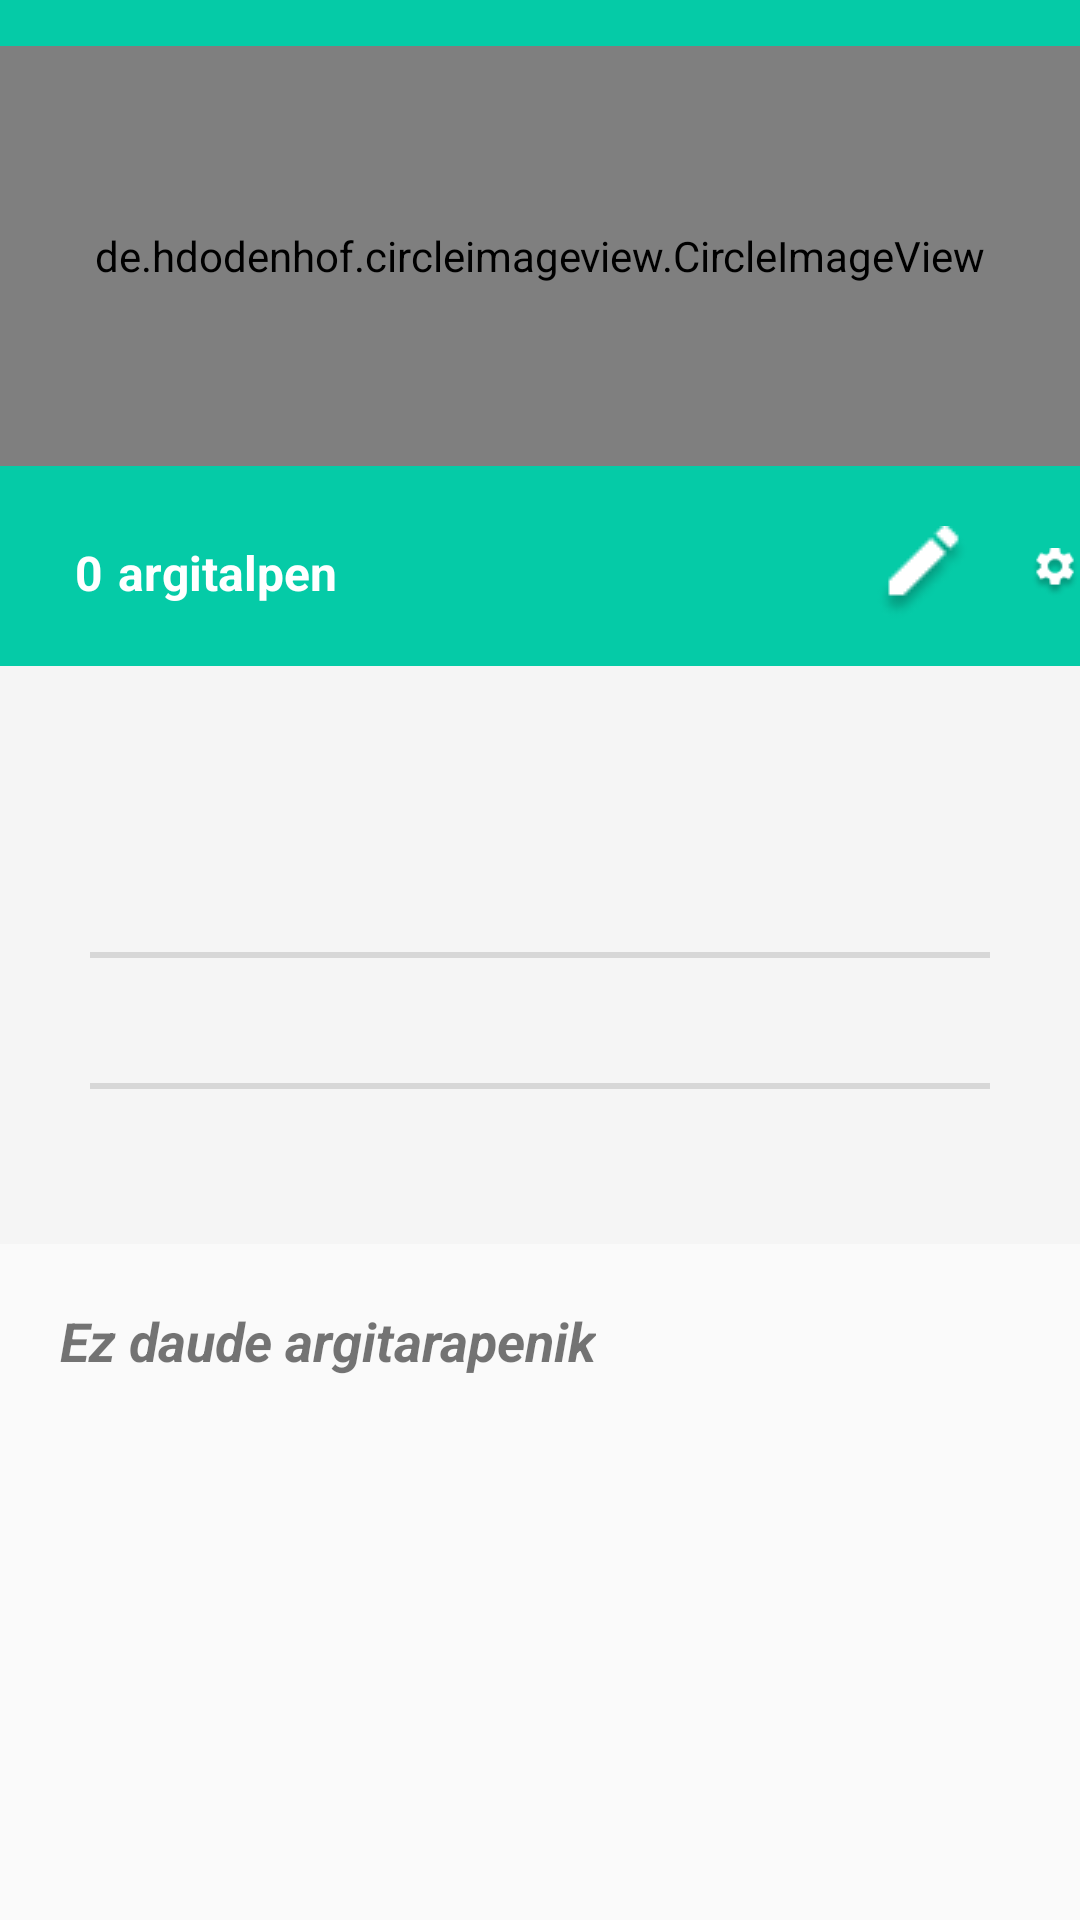

This screen was rendered from an Android layout file. Write that file and the resources it references.
<!-- AndroidManifest.xml: application theme Theme.ShareArt -->
<!-- res/layout/fragment_profila.xml -->
<?xml version="1.0" encoding="utf-8"?>
<androidx.coordinatorlayout.widget.CoordinatorLayout xmlns:android="http://schemas.android.com/apk/res/android"
    xmlns:app="http://schemas.android.com/apk/res-auto"
    xmlns:tools="http://schemas.android.com/tools"
    android:layout_width="match_parent"
    android:layout_height="match_parent"
    tools:context=".fragments.ProfilaFragment">

    <com.google.android.material.appbar.AppBarLayout
        android:layout_width="match_parent"
        android:layout_height="wrap_content"
        android:theme="@style/Theme.AppCompat.Light.NoActionBar">

        <com.google.android.material.appbar.CollapsingToolbarLayout
            android:layout_width="match_parent"
            android:layout_height="match_parent"
            app:contentScrim="@color/turquesa_claro"
            app:layout_scrollFlags="scroll|exitUntilCollapsed">

            <FrameLayout
                android:layout_width="match_parent"
                android:layout_height="match_parent"
                android:transitionName="@string/transtionname_picture"
                app:layout_collapseMode="parallax">

                <LinearLayout
                    android:layout_width="match_parent"
                    android:layout_height="wrap_content"
                    android:background="@drawable/goiko_partea"
                    android:gravity="center_vertical"
                    android:orientation="vertical">

                    <de.hdodenhof.circleimageview.CircleImageView
                        android:id="@+id/perfilaArgazkia"
                        android:layout_width="match_parent"
                        android:layout_height="140dp"
                        android:layout_gravity="center_horizontal"
                        android:src="@drawable/kamara_argazkia_perfila" />

                    <LinearLayout
                        android:layout_width="match_parent"
                        android:layout_height="wrap_content"
                        android:orientation="horizontal">


                    </LinearLayout>

                    <LinearLayout
                        android:layout_width="match_parent"
                        android:layout_height="wrap_content"
                        android:layout_marginTop="20dp"
                        android:gravity="center_vertical"
                        android:orientation="horizontal">

                        <TextView
                            android:id="@+id/argitarapenZenbakia"
                            android:layout_width="wrap_content"
                            android:layout_height="wrap_content"
                            android:layout_marginStart="25dp"
                            android:textColor="@color/white"
                            android:text="0"
                            android:textSize="16sp"
                            android:textStyle="bold" />

                        <TextView
                            android:layout_width="wrap_content"
                            android:layout_height="wrap_content"
                            android:layout_marginStart="5dp"
                            android:text="argitalpen"
                            android:textColor="@color/white"
                            android:textSize="16sp"
                            android:textStyle="bold" />

                        <ImageView
                            android:id="@+id/perfilaEditatuLink"
                            android:layout_width="wrap_content"
                            android:layout_height="wrap_content"
                            android:layout_marginLeft="180dp"
                            android:src="@drawable/editatu_ikonoa" />

                        <ImageView
                            android:id="@+id/konfigurazioauLink"
                            android:layout_width="wrap_content"
                            android:layout_height="wrap_content"
                            android:layout_marginLeft="20dp"
                            android:src="@drawable/konfigurazioa_ikonoa" />
                    </LinearLayout>
                </LinearLayout>

                <LinearLayout
                    android:layout_width="match_parent"
                    android:layout_height="wrap_content"
                    android:layout_gravity="center_horizontal"
                    android:layout_marginHorizontal="30dp"
                    android:layout_marginTop="250dp"
                    android:gravity="center_horizontal"
                    android:orientation="vertical">

                    <LinearLayout
                        android:layout_width="wrap_content"
                        android:layout_height="wrap_content"
                        android:orientation="horizontal"
                        android:gravity="center_vertical">

                        <TextView
                            android:id="@+id/textViewErabiltzaileIzena"
                            android:layout_width="wrap_content"
                            android:layout_height="wrap_content"
                            android:textSize="19sp"
                            android:layout_marginEnd="20dp"
                            android:textStyle="bold" />

                        <ImageView
                            android:id="@+id/imageViewEgiaztatua"
                            android:layout_width="wrap_content"
                            android:layout_height="wrap_content"
                            android:visibility="gone"
                            android:src="@drawable/verified_ikonoa"/>

                    </LinearLayout>

                    <TextView
                        android:id="@+id/textViewKorreoa"
                        android:layout_width="wrap_content"
                        android:layout_height="wrap_content"
                        android:layout_marginTop="10dp"
                        android:textSize="16sp"
                        android:textStyle="italic" />

                    <View
                        android:id="@+id/divider"
                        android:layout_width="match_parent"
                        android:layout_height="2dp"
                        android:layout_marginTop="10dp"
                        android:background="?android:attr/listDivider" />

                    <TextView
                        android:id="@+id/textViewDeskribapena"
                        android:layout_width="wrap_content"
                        android:layout_height="wrap_content"
                        android:layout_marginTop="10dp"
                        android:textSize="16sp" />

                    <View
                        android:id="@+id/divider2"
                        android:layout_width="match_parent"
                        android:layout_height="2dp"
                        android:layout_marginTop="10dp"
                        android:background="?android:attr/listDivider" />

                    <TextView
                        android:id="@+id/textViewData"
                        android:layout_width="wrap_content"
                        android:layout_height="wrap_content"
                        android:layout_marginTop="10dp"
                        android:layout_marginBottom="20dp"
                        android:textSize="16sp"
                        android:textStyle="italic" />

                </LinearLayout>
            </FrameLayout>

            <androidx.appcompat.widget.Toolbar
                android:id="@+id/toolbarProfila"
                android:layout_width="match_parent"
                android:layout_height="?attr/actionBarSize"
                app:layout_collapseMode="pin" />
        </com.google.android.material.appbar.CollapsingToolbarLayout>
    </com.google.android.material.appbar.AppBarLayout>

    <androidx.core.widget.NestedScrollView
        android:layout_width="match_parent"
        android:layout_height="match_parent"
        android:layout_marginTop="10dp"
        app:layout_behavior="@string/appbar_scrolling_view_behavior">

        <LinearLayout
            android:layout_width="match_parent"
            android:layout_height="match_parent"
            android:orientation="vertical">

            <TextView
                android:id="@+id/textViewArgitalpen"
                android:layout_width="wrap_content"
                android:layout_height="wrap_content"
                android:layout_marginLeft="20dp"
                android:layout_marginTop="10dp"
                android:layout_marginRight="20dp"
                android:layout_marginBottom="10dp"
                android:text="Ez daude argitarapenik"
                android:textSize="18dp"
                android:textStyle="italic|bold" />

            <androidx.recyclerview.widget.RecyclerView
                android:id="@+id/recyclerViewNireArgitarapenak"
                android:layout_width="match_parent"
                android:layout_height="match_parent"
                app:layout_behavior="com.google.android.material.appbar.AppBarLayout$ScrollingViewBehavior" />
        </LinearLayout>
    </androidx.core.widget.NestedScrollView>
</androidx.coordinatorlayout.widget.CoordinatorLayout>
<!-- resources referenced by this layout -->
<resources>
  <color name="turquesa_claro">#05CBA7</color>
  <color name="white">#FFFFFFFF</color>
  <!-- drawable editatu_ikonoa: png bitmap (drawable, 945 bytes) -->
  <!-- drawable goiko_partea: png bitmap (drawable, 888 bytes) -->
  <!-- drawable kamara_argazkia_perfila: png bitmap (drawable, 3943 bytes) -->
  <!-- drawable konfigurazioa_ikonoa: png bitmap (drawable, 1398 bytes) -->
  <!-- drawable verified_ikonoa: png bitmap (drawable, 587 bytes) -->
  <string name="transtionname_picture">transitionnamepicture</string>
  <style name="Theme.ShareArt" parent="Theme.AppCompat.Light.NoActionBar">
          
          <item name="colorPrimary">@color/purple_500</item>
          <item name="colorPrimaryVariant">@color/purple_700</item>
          <item name="colorOnPrimary">@color/white</item>
          
          <item name="colorSecondary">@color/teal_200</item>
          <item name="colorSecondaryVariant">@color/teal_700</item>
          <item name="colorOnSecondary">@color/black</item>
          
          <item name="android:statusBarColor" tools:targetApi="l">@color/black</item>
          
      </style>
  <color name="purple_500">#FF6200EE</color>
  <color name="purple_700">#FF3700B3</color>
  <color name="teal_200">#FF03DAC5</color>
  <color name="teal_700">#FF018786</color>
  <color name="black">#FF000000</color>
</resources>
